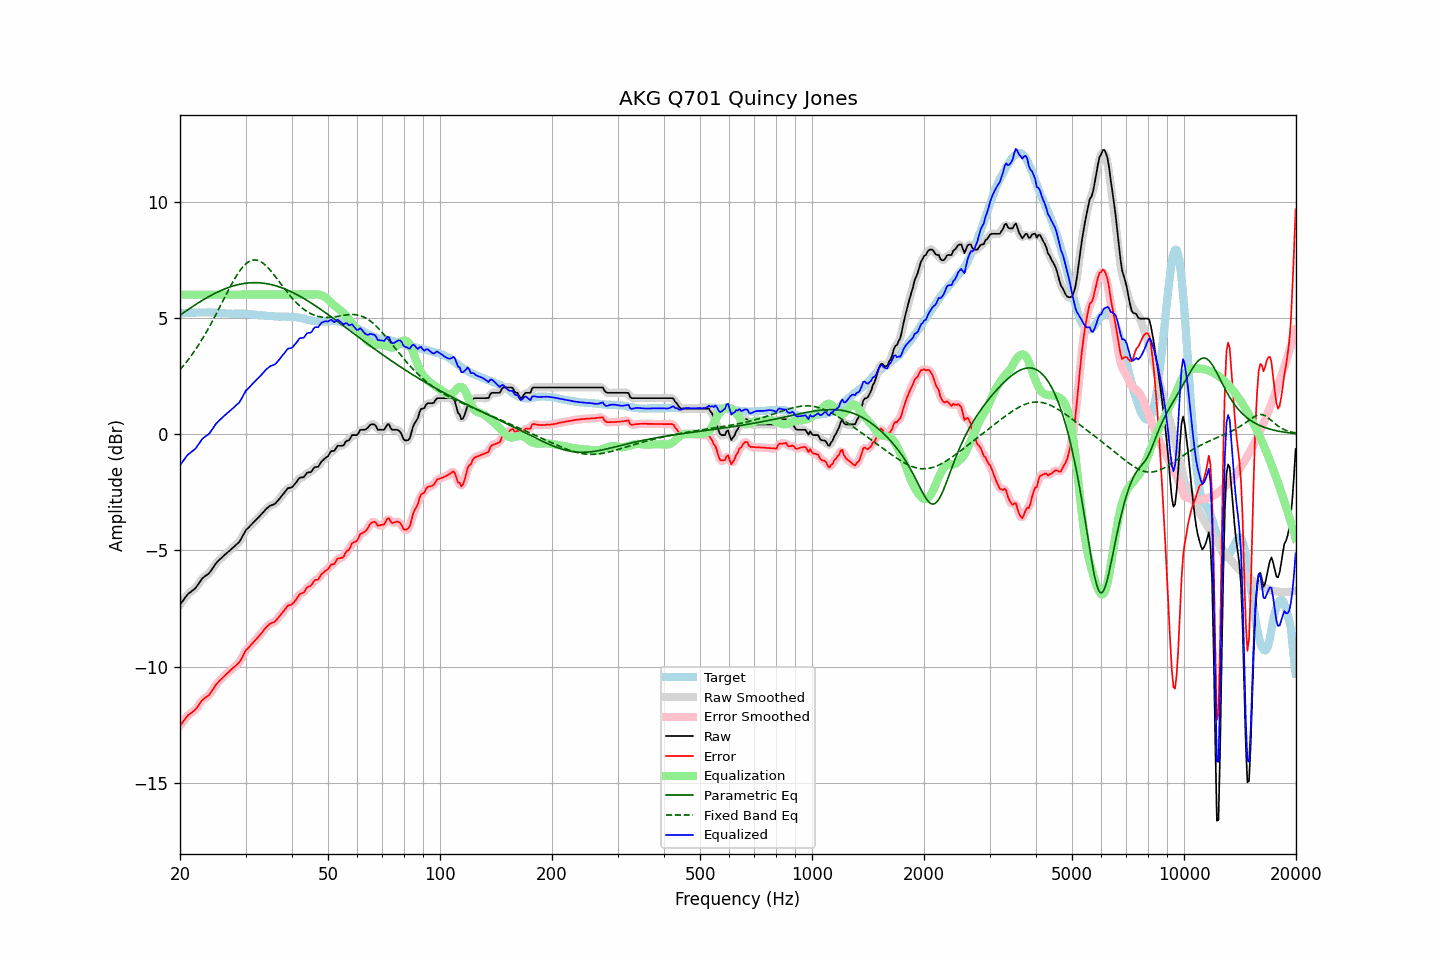

Values plotted in this chart, from the file beside it:
frequency, raw, error, smoothed, error_smoothed, equalization, parametric_eq, fixed_band_eq, equalized_raw, equalized_smoothed, target
20.00, -7.33, -12.54, -7.34, -12.55, 6.00, 5.11, 2.77, -1.33, -1.34, 5.21
20.20, -7.24, -12.45, -7.24, -12.45, 6.00, 5.16, 2.85, -1.24, -1.24, 5.21
20.40, -7.15, -12.36, -7.14, -12.35, 6.00, 5.21, 2.93, -1.15, -1.14, 5.21
20.61, -7.05, -12.27, -7.05, -12.27, 6.00, 5.26, 3.01, -1.05, -1.05, 5.22
20.81, -6.96, -12.18, -6.96, -12.18, 6.00, 5.31, 3.10, -0.96, -0.96, 5.22
21.02, -6.87, -12.09, -6.88, -12.10, 6.00, 5.35, 3.19, -0.87, -0.88, 5.22
21.23, -6.82, -12.04, -6.82, -12.04, 6.00, 5.40, 3.28, -0.82, -0.82, 5.22
21.44, -6.77, -12.00, -6.77, -11.99, 6.00, 5.45, 3.37, -0.77, -0.77, 5.23
21.66, -6.71, -11.94, -6.72, -11.94, 6.00, 5.49, 3.47, -0.71, -0.72, 5.23
21.87, -6.66, -11.89, -6.66, -11.89, 6.00, 5.54, 3.57, -0.66, -0.66, 5.23
22.09, -6.59, -11.82, -6.58, -11.81, 6.00, 5.58, 3.67, -0.59, -0.58, 5.23
22.31, -6.49, -11.73, -6.49, -11.72, 6.00, 5.63, 3.78, -0.49, -0.49, 5.24
22.54, -6.39, -11.62, -6.39, -11.62, 6.00, 5.67, 3.88, -0.39, -0.39, 5.23
22.76, -6.29, -11.53, -6.29, -11.52, 6.00, 5.72, 3.99, -0.29, -0.29, 5.23
22.99, -6.19, -11.43, -6.21, -11.44, 6.00, 5.76, 4.11, -0.19, -0.21, 5.23
23.22, -6.14, -11.38, -6.14, -11.37, 6.00, 5.80, 4.22, -0.14, -0.14, 5.23
23.45, -6.09, -11.33, -6.09, -11.33, 6.00, 5.84, 4.34, -0.09, -0.09, 5.23
23.69, -6.04, -11.28, -6.04, -11.28, 6.00, 5.88, 4.46, -0.04, -0.04, 5.23
23.92, -5.99, -11.23, -5.98, -11.22, 6.00, 5.92, 4.58, 0.01, 0.02, 5.24
24.16, -5.90, -11.13, -5.90, -11.14, 6.00, 5.96, 4.71, 0.10, 0.10, 5.23
24.40, -5.80, -11.03, -5.80, -11.04, 6.00, 5.99, 4.84, 0.20, 0.20, 5.23
24.65, -5.70, -10.93, -5.70, -10.93, 6.00, 6.03, 4.97, 0.30, 0.30, 5.23
24.89, -5.59, -10.81, -5.60, -10.82, 6.00, 6.06, 5.10, 0.41, 0.40, 5.22
25.14, -5.51, -10.73, -5.51, -10.73, 6.00, 6.10, 5.23, 0.49, 0.49, 5.22
25.39, -5.44, -10.65, -5.44, -10.65, 6.00, 6.13, 5.37, 0.56, 0.56, 5.21
25.65, -5.37, -10.58, -5.37, -10.58, 6.00, 6.16, 5.50, 0.63, 0.63, 5.21
25.91, -5.31, -10.51, -5.31, -10.51, 6.00, 6.19, 5.64, 0.69, 0.69, 5.20
26.16, -5.24, -10.44, -5.25, -10.44, 6.00, 6.22, 5.77, 0.76, 0.75, 5.20
26.43, -5.18, -10.37, -5.18, -10.37, 6.00, 6.25, 5.91, 0.82, 0.82, 5.19
26.69, -5.12, -10.31, -5.12, -10.31, 6.00, 6.28, 6.04, 0.88, 0.88, 5.19
26.96, -5.06, -10.25, -5.06, -10.25, 6.00, 6.30, 6.18, 0.94, 0.94, 5.19
27.23, -5.00, -10.19, -5.00, -10.18, 6.00, 6.33, 6.31, 1.00, 1.00, 5.19
27.50, -4.94, -10.12, -4.94, -10.12, 6.00, 6.35, 6.44, 1.06, 1.06, 5.18
27.77, -4.88, -10.06, -4.88, -10.06, 6.00, 6.37, 6.56, 1.12, 1.12, 5.17
28.05, -4.82, -10.01, -4.82, -10.00, 6.00, 6.39, 6.68, 1.18, 1.18, 5.18
28.33, -4.75, -9.93, -4.76, -9.94, 6.00, 6.41, 6.79, 1.25, 1.24, 5.18
28.62, -4.69, -9.88, -4.69, -9.88, 6.00, 6.43, 6.90, 1.31, 1.31, 5.18
28.90, -4.62, -9.80, -4.61, -9.79, 6.00, 6.44, 7.00, 1.38, 1.39, 5.18
29.19, -4.51, -9.69, -4.51, -9.69, 6.00, 6.46, 7.10, 1.49, 1.49, 5.18
29.48, -4.38, -9.56, -4.38, -9.56, 6.00, 6.47, 7.18, 1.62, 1.62, 5.18
29.78, -4.24, -9.42, -4.25, -9.42, 6.00, 6.48, 7.26, 1.76, 1.75, 5.18
30.08, -4.12, -9.29, -4.14, -9.31, 6.00, 6.49, 7.32, 1.88, 1.86, 5.17
30.38, -4.06, -9.23, -4.06, -9.22, 6.00, 6.50, 7.38, 1.94, 1.94, 5.17
30.68, -3.99, -9.16, -3.99, -9.15, 6.00, 6.51, 7.42, 2.01, 2.01, 5.17
30.99, -3.92, -9.08, -3.92, -9.08, 6.00, 6.51, 7.46, 2.08, 2.08, 5.15
31.30, -3.85, -9.01, -3.85, -9.00, 6.00, 6.51, 7.48, 2.15, 2.15, 5.15
31.61, -3.78, -8.92, -3.78, -8.93, 6.00, 6.51, 7.49, 2.22, 2.22, 5.14
31.93, -3.71, -8.85, -3.71, -8.85, 6.00, 6.51, 7.49, 2.29, 2.29, 5.14
32.24, -3.64, -8.77, -3.64, -8.77, 6.00, 6.51, 7.48, 2.36, 2.36, 5.13
32.57, -3.57, -8.69, -3.57, -8.70, 6.00, 6.51, 7.46, 2.43, 2.43, 5.12
32.89, -3.50, -8.62, -3.50, -8.62, 6.00, 6.51, 7.42, 2.50, 2.50, 5.12
33.22, -3.42, -8.54, -3.42, -8.53, 6.00, 6.50, 7.38, 2.58, 2.58, 5.11
33.55, -3.34, -8.44, -3.34, -8.44, 6.00, 6.49, 7.33, 2.66, 2.66, 5.10
33.89, -3.26, -8.35, -3.26, -8.36, 6.00, 6.48, 7.27, 2.74, 2.74, 5.09
34.23, -3.19, -8.28, -3.20, -8.28, 6.00, 6.47, 7.21, 2.81, 2.80, 5.09
34.57, -3.14, -8.22, -3.14, -8.22, 6.00, 6.46, 7.14, 2.86, 2.86, 5.08
34.92, -3.08, -8.16, -3.09, -8.17, 6.00, 6.44, 7.06, 2.92, 2.91, 5.08
35.27, -3.05, -8.13, -3.06, -8.13, 6.00, 6.43, 6.98, 2.95, 2.94, 5.07
35.62, -3.03, -8.10, -3.03, -8.10, 6.00, 6.41, 6.89, 2.97, 2.97, 5.07
35.97, -3.00, -8.06, -2.99, -8.05, 6.00, 6.39, 6.80, 3.00, 3.01, 5.06
... 635 more rows
